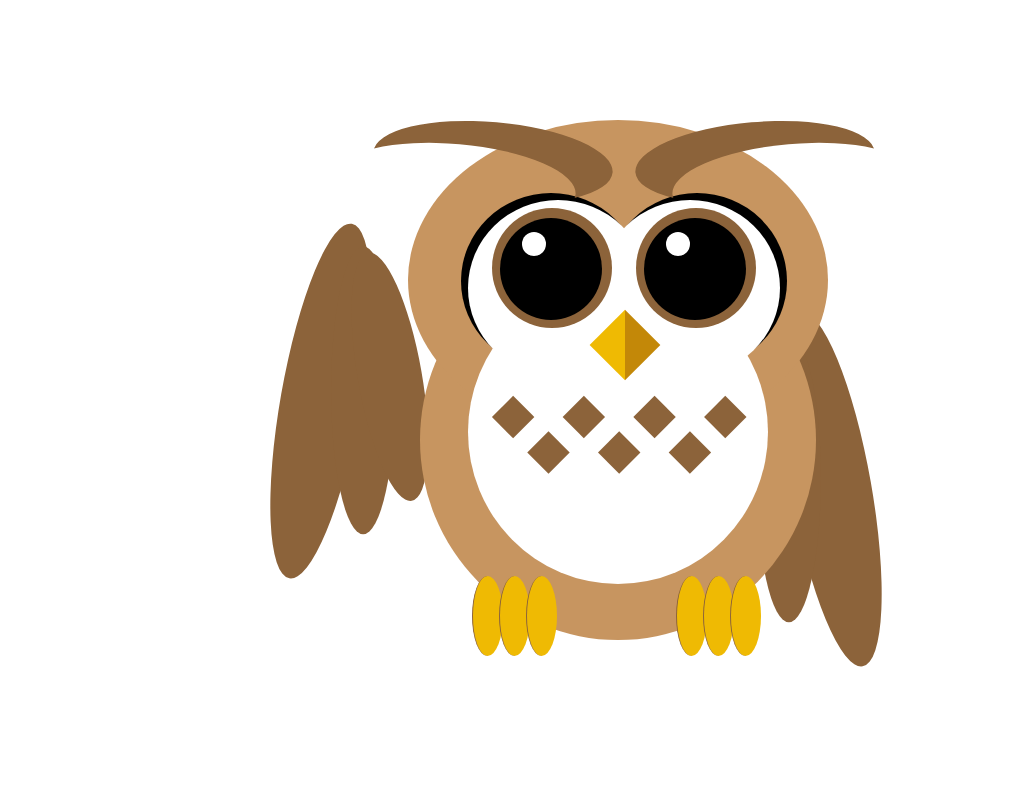

Recreate this image using only HTML and CSS.

<!-- file: index.html -->
<!doctype html>
<html>
<head>
<meta charset="utf-8">
<title>Owl</title>
<link rel="stylesheet" href="style.css">
</head>

<body>
	<div class="forOwl">
        <div class="owlBody owlBase">
        </div>
    	<div class="owlHead owlBase">
        </div>
        <div class="owlStomach">
        <div class="stomachTriagle"></div>
        
        </div>
		<div class="owlFace owlFace--left">
        </div>
        <div class="owlFace owlFace-right">
        </div>
        <div class="eye eyeLeft">
        	<div class="eyelid"></div>
        	<div class="eyespark"></div>
        </div>
        <div class="eye eyeRight">
        	<div class="eyelid"></div>
        	<div class="eyespark"></div>
        </div>
        <div class="beak beakLeft"></div>
        <div class="beak beakRight"></div>
        <div class="eyebrow eyebrowLeft"></div>
        <div class="eyebrow eyebrowRight"></div>
        <div class="wing leftWing">
        	<div class="feather feather1"></div>
            <div class="feather feather2"></div>
            <div class="feather feather3"></div>
        </div>
        <div class="wing rightWing">
         	<div class="feather feather1"></div>
            <div class="feather feather2"></div>
            <div class="feather feather3"></div>       
        </div>
        <div class="foot leftFoot">
        	<div class= "finger"></div>
            <div class= "finger"></div>
            <div class= "finger"></div>
        </div>
        <div class="foot rightFoot">
            <div class= "finger"></div>
            <div class= "finger"></div>
            <div class= "finger"></div>
        </div>
        
    </div>
</body>
</html>


/* file: style.css */
body{
	margin:0;
	padding: 0;
	border: 0;
}
.forOwl{
	margin-left: auto;
	margin-right: auto;
	width: 1200px;
	height: 800px;
	position: relative;
}
.owlBase{
	background-color: #c79560;
	border-radius: 50%;
	position: absolute;	
}
.owlLighter{
	background-color: 	
}
.owlHead{
	width: 35%;
	height: 40%;
	top: 15%;left: 34%;
	z-index: 2;
	
}
.owlFace{
	width: 15%; 
	height: 22%;
	border-radius: 50%;
	background-color: white;
	position: absolute;
	z-index: 7;
}
.owlFace--left{
	top: 25%; left: 39%;
	box-shadow: -7px -7px;
	z-index: 6;	
}
.owlFace-right{
	top: 25%; left: 50%;
	box-shadow: 7px -7px;
}
.eye{
	width: 10%;
	height: 15%;
	border-radius: 50%;
	background-color: #8c633a;	
	position: absolute;
	top:26%;
	z-index: 7;
	overflow: hidden;
}
.eyelid{
	width:	100%;
	height: 100%;
	background-color: #8c633a;
	position: absolute;
	-webkit-transform: translateY(-300px);
	-webkit-animation: closeEyes 2s linear alternate infinite;
	z-index: 100;
}
.eyeLeft{
	left: 41% ;	
}
.eyeRight{
	left: 53% ;
}
.eyespark{
	width: 20%;
	height: 20%;
	border-radius: 50%;
	background-color: white;
	position:absolute;
	top: 20%;left: 25%;	
}
.eye:before{
	content:'';
	width: 85%;
	height: 85%;
	border-radius: 50%;
	background-color: black;
	position: absolute;
	top: 8%; left:7%;
	
}
.beak{
	width: 0;
	height: 0;
	border-right: 50px solid transparent;
	position:absolute;	
	top: 40%;
	z-index: 8;
}
.beakLeft{
	border-top: 50px solid #EFBA03;
	-webkit-transform: rotate(-45deg);
	left: 50%;	
}
.beakRight{
	border-top: 50px solid #C38808;
	-webkit-transform: rotate(135deg);
	left: 50%;	
}
.eyebrow{
	width: 20%;
	height: 10%;
	border-radius: 50%;
	position: absolute;
	z-index: 10;
	top: 18%;

}
.eyebrowLeft{
	box-shadow: 35px -25px #8c633a;
	left: 28%;
	-webkit-transform: rotate(5deg);
}
.eyebrowRight{
	box-shadow: -35px -25px #8c633a;
	left: 56%;
	-webkit-transform: rotate(-5deg);
}

.owlBody{
	width: 33%;
	height: 50%;
	top: 30%;left: 35%;
}
.owlStomach{
	width: 25%;
	height: 38%;
	border-radius: 50%;
	background-color: white;
	position:absolute;
	z-index: 2;	
	top: 35%;left: 39%;
}
.stomachTriagle{
	width: 10%;
	height: 10%;
	background-color: #8c633a;
	position: absolute;
	top: 40%; left: 10%;
	-webkit-transform: rotate(45deg);
	box-shadow: 50px -50px #8c633a, 100px -100px #8c633a, 150px -150px #8c633a, 50px 0px #8c633a, 100px -50px #8c633a, 150px -100px #8c633a;

}
	
.foot{
	width: 10%;
	height: 10%;
	position: absolute;
	top: 72%;
}
.leftFoot{
	left: 40%	
}
.rightFoot{
	left: 57%;
}
.finger{
	width: 25%;
	height: 100%;
	border-radius: 50%;
	background-color: #EFBA03;	
	display: inline-block;
	margin-left: -8px;
	border-left: 1px solid #8c633a;
}

.wing{
	width: 30%;
	height: 20%;
	position: relative;
}
.leftWing{
	top: 41%;
	left: 15%;
	z-index: -1;
	-webkit-transform: rotate(-80deg);
	-webkit-animation: wingToUp 1.5s alternate infinite;	
}
.rightWing{
	-webkit-transform: scaleX(-1) rotate(-80deg);
	top: 32%;
	left:51% ;
	z-index: -1;
	
}
.feather{
	border-radius: 50%;
	background-color: #8c633a;
	position: absolute;
}
.feather1{
	width: 100%;
	height: 50%;
}
.feather2{
	width: 80%;
	height: 40%;
	top: 30%; left: 15%;
	-webkit-transform: rotate(-10deg);
}
.feather3{
	width: 70%;
	height: 40%;
	top: 45%; left: 25%;
	-webkit-transform: rotate(-20deg);	
}

@-webkit-keyframes wingToUp{
	0%{-webkit-transform: rotate(-80deg); -webkit-transform-origin: 80%}
	100%{-webkit-transform: rotate(0deg)}	
}

@-webkit-keyframes closeEyes{
	0%{-webkit-transform: translateY(-200px)}
	90%{-webkit-transform: translateY(-200px)}
	100%{-webkit-transform: translateY(10px)}
}






	
	